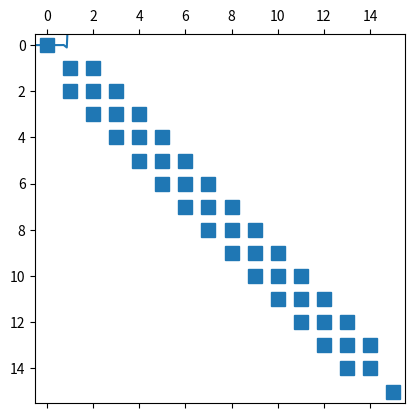

This figure's Python source: (Note: this script raises an exception after producing the figure.)
#!/usr/bin/env python
# coding: utf-8

# # Finite Differences for Boundary Value Problems

# In[2]:


import numpy as np
import matplotlib.pyplot as plt
get_ipython().run_line_magic('matplotlib', 'inline')
import scipy.sparse as sps


# We'll solve
# 
# $u''+1000(1+x^2)u=0$ on $(-1,1)$
# 
# with $u(-1)=3$ and $u(1)=-3$.

# In[24]:


n = 16
#n = 200

mesh = np.linspace(-1, 1, n)
h = mesh[1] - mesh[0]


# Use `sps.diags(values, offsets=..., shape=(n, n))` to make a centered difference matrix.

# In[25]:


A = sps.diags(
    [1,-2,1],
    offsets=[-1,0,1], 
    shape=(n, n))

if n < 10:
    print(A.toarray())


# In[26]:


diag = np.hstack(([1],-2/h**2 + 1000*(1 + mesh[1:-1]**2), [1]))
z = np.hstack(([0], np.ones(n-3)/h**2, [0]))

A = sps.diags(
    [z,diag,z],
    offsets=[-1,0,1],
    shape=(n, n)
)

if n < 10:
    np.set_printoptions(precision=1)
    print(A.toarray())


# In[27]:


plt.spy(A)


# Next, assemble the right-hand side as `rhs`:
# 
# Pay special attention to the boundary conditions. What entries of `rhs` do they correspond to?

# In[21]:


rhs = np.zeros(n)
rhs[0] = 3
rhs[1] = -3/h**2
rhs[-2] = 3/h**2
rhs[-1] = -3


# To wrap up, solve and plot:

# In[22]:


import scipy.sparse.linalg as sla

sol = sla.spsolve(A, rhs)


# In[23]:


plt.plot(mesh, sol)


# In[29]:


A
B = A.tocoo()


# In[30]:


B


# In[31]:


B.nnz


# In[32]:


B.shape


# In[33]:


16*16


# In[34]:


B.row


# In[35]:


B.col


# In[36]:


B.data


# In[ ]:


A.to

